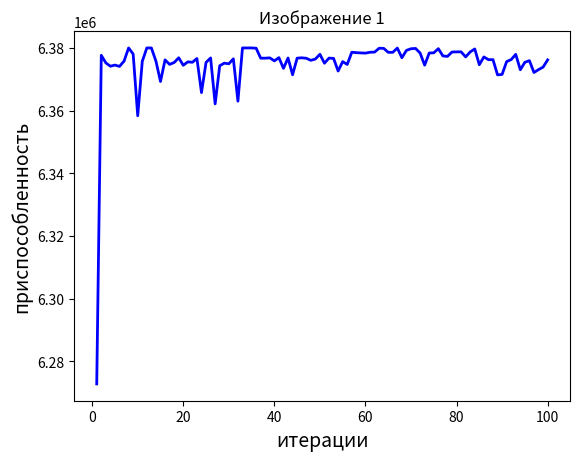

This figure's Python source:
import numpy as np
import matplotlib.pyplot as plt
 
 
class ACO:
    def __init__(self, parameters):
        """
        Параметры оптимизации колонии муравьев 
        """
        # Инициализация
        self.NGEN = parameters[0]  # Итерации 
        self.pop_size = parameters[1]  # Численность колонии
        self.var_num = len(parameters[2])  # Количество переменных
        self.bound = []  # Область действия ограничений переменных
        self.bound.append(parameters[2])
        self.bound.append(parameters[3])
 
        self.pop_x = np.zeros((self.pop_size, self.var_num))  # Расположение всех муравьев
        self.g_best = np.zeros((1, self.var_num))  # Оптимальное положение глобальных муравьев
 
        # Поиск исходного глобального оптимального решения 0-го поколения
        temp = -1
        for i in range(self.pop_size):
            for j in range(self.var_num):
                self.pop_x[i][j] = np.random.uniform(self.bound[0][j], self.bound[1][j])
            fit = self.fitness(self.pop_x[i])
            if fit > temp:
                self.g_best = self.pop_x[i]
                temp = fit
 
    def fitness(self, ind_var):
        """
        Расчет индивидуального значения адаптации
        """
        x1 = ind_var[0]
        x2 = ind_var[1]
        x3 = ind_var[2]
        x4 = ind_var[3]
        y = x1 ** 2 + x2 ** 2 + x3 ** 3 + x4 ** 4
        return y
 
    def update_operator(self, gen, t, t_max):
        """
        Оператор обновления: Обновление позиции в соответствии с вероятностью
        """
        rou = 0.7   # Коэффициент испарения феромонов
        Q = 1       # Фактор важности феромона
        lamda = 1 / gen
        pi = np.zeros(self.pop_size)
        for i in range(self.pop_size):
            for j in range(self.var_num):
                pi[i] = (t_max - t[i]) / t_max
                # Местоположение
                if pi[i] < np.random.uniform(0, 1):
                    self.pop_x[i][j] = self.pop_x[i][j] + np.random.uniform(-1, 1) * lamda
                else:
                    self.pop_x[i][j] = self.pop_x[i][j] + np.random.uniform(-1, 1) * (
                                self.bound[1][j] - self.bound[0][j]) / 2

                if self.pop_x[i][j] < self.bound[0][j]:
                    self.pop_x[i][j] = self.bound[0][j]
                if self.pop_x[i][j] > self.bound[1][j]:
                    self.pop_x[i][j] = self.bound[1][j]
            # Обновление значения t
            t[i] = (1 - rou) * t[i] + Q * self.fitness(self.pop_x[i])
            # Обновление глобального оптимального значения
            if self.fitness(self.pop_x[i]) > self.fitness(self.g_best):
                self.g_best = self.pop_x[i]
        t_max = np.max(t)
        return t_max, t
 
    def main(self):
        popobj = []
        best = np.zeros((1, self.var_num))[0]
        for gen in range(1, self.NGEN + 1):
            if gen == 1:
                tmax, t = self.update_operator(gen, np.array(list(map(self.fitness, self.pop_x))),
                                     np.max(np.array(list(map(self.fitness, self.pop_x)))))
            else:
               tmax, t = self.update_operator(gen, t, tmax)
            popobj.append(self.fitness(self.g_best))
            print('___ Поколение {} ___'.format(str(gen)))
            print(self.g_best)
            print(self.fitness(self.g_best))
            if self.fitness(self.g_best) > self.fitness(best):
                best = self.g_best.copy()
            print('Лучшее расположение：{}'.format(best))
            print('Максимальное значение функции：{}'.format(self.fitness(best)))
        print("--- Окончание поиска ---")
 
        plt.figure()
        plt.title("Изображение 1")
        plt.xlabel("итерации", size=14)
        plt.ylabel("приспособленность", size=14)
        t = [t for t in range(1, self.NGEN + 1)]
        plt.plot(t, popobj, color='b', linewidth=2)
        plt.show()
 
 
if __name__ == '__main__':
    NGEN = 100 # Кол-во итераций
    popsize = 100  # Численность колонии 
    low = [1, 1, 1, 1] # Нижняя граница
    up = [50, 50, 50, 50] # Верхняя граница
    parameters = [NGEN, popsize, low, up]
    aco = ACO(parameters)
    aco.main()